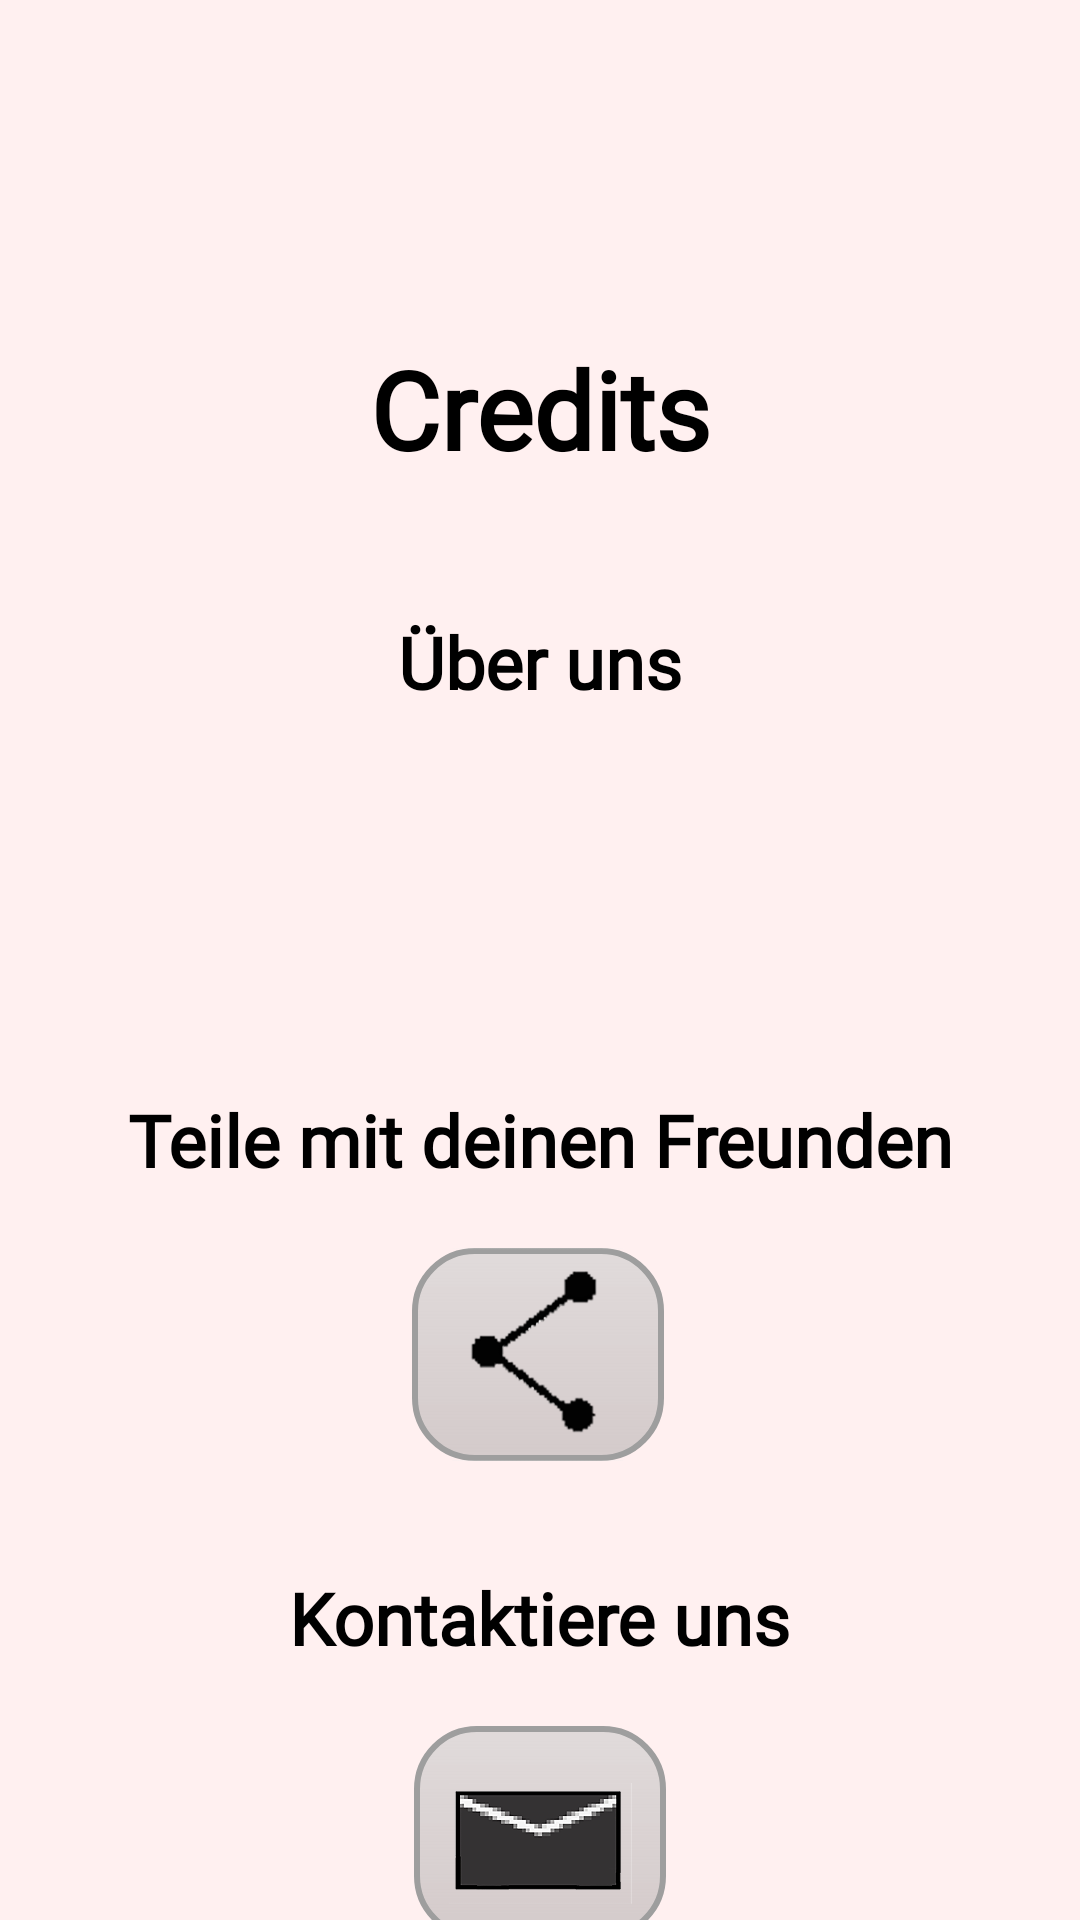

This screen was rendered from an Android layout file. Write that file and the resources it references.
<!-- AndroidManifest.xml: application theme Theme.MyApplication -->
<!-- res/layout/activity_credits.xml -->
<?xml version="1.0" encoding="utf-8"?>
<androidx.constraintlayout.widget.ConstraintLayout xmlns:android="http://schemas.android.com/apk/res/android"
    xmlns:app="http://schemas.android.com/apk/res-auto"
    xmlns:tools="http://schemas.android.com/tools"
    android:layout_width="match_parent"
    android:layout_height="match_parent"
    android:background="#FFF0F0"
    tools:context=".Credits">

    <ImageView
        android:id="@+id/imageView"
        android:layout_width="fill_parent"
        android:layout_height="fill_parent"
        android:scaleType="fitXY"
        app:layout_constraintBottom_toBottomOf="parent"
        app:layout_constraintEnd_toEndOf="parent"
        app:layout_constraintStart_toStartOf="parent"
        app:layout_constraintTop_toTopOf="parent"
        app:srcCompat="@drawable/background" />

    <ImageButton
        android:id="@+id/imgBtn_instagram"
        android:layout_width="84dp"
        android:layout_height="71dp"
        android:layout_marginTop="20dp"
        android:background="@drawable/instagramm"
        android:onClick="btnimg_instagram"
        android:soundEffectsEnabled="false"
        app:layout_constraintEnd_toEndOf="parent"
        app:layout_constraintHorizontal_bias="0.51"
        app:layout_constraintStart_toStartOf="parent"
        app:layout_constraintTop_toBottomOf="@+id/textView3" />

    <ImageButton
        android:id="@+id/imgBtn_teilen"
        android:layout_width="84dp"
        android:layout_height="71dp"
        android:layout_marginTop="20dp"
        android:background="@drawable/button_ton_share"
        android:scaleType="fitCenter"
        android:src="@drawable/pixel_teilen"
        android:onClick="btnimg_share"
        android:soundEffectsEnabled="false"
        app:layout_constraintEnd_toEndOf="parent"
        app:layout_constraintHorizontal_bias="0.498"
        app:layout_constraintStart_toStartOf="parent"
        app:layout_constraintTop_toBottomOf="@+id/textView5" />

    <TextView
        android:id="@+id/textView"
        android:layout_width="wrap_content"
        android:layout_height="wrap_content"
        android:layout_marginTop="112dp"
        android:fontFamily="@font/pixel_art"
        android:text="Credits"
        android:textColor="#000000"
        android:textColorHint="#000000"
        android:textSize="36sp"
        android:textStyle="bold"
        app:layout_constraintEnd_toEndOf="parent"
        app:layout_constraintStart_toStartOf="parent"
        app:layout_constraintTop_toTopOf="@+id/imageView" />

    <TextView
        android:id="@+id/textView3"
        android:layout_width="wrap_content"
        android:layout_height="wrap_content"
        android:layout_marginTop="44dp"
        android:fontFamily="@font/pixel_art"
        android:text="@string/ueberuns"
        android:textColor="#000000"
        android:textColorHint="#000000"
        android:textSize="24sp"
        android:textStyle="bold"
        app:layout_constraintEnd_toEndOf="parent"
        app:layout_constraintStart_toStartOf="parent"
        app:layout_constraintTop_toBottomOf="@+id/textView" />

    <TextView
        android:id="@+id/textView5"
        android:layout_width="wrap_content"
        android:layout_height="wrap_content"
        android:layout_marginTop="36dp"
        android:fontFamily="@font/pixel_art"
        android:text="@string/teile"
        android:textColor="#000000"
        android:textColorHint="#000000"
        android:textSize="24sp"
        android:textStyle="bold"
        app:layout_constraintEnd_toEndOf="parent"
        app:layout_constraintStart_toStartOf="parent"
        app:layout_constraintTop_toBottomOf="@+id/imgBtn_instagram" />

    <TextView
        android:id="@+id/textView4"
        android:layout_width="wrap_content"
        android:layout_height="wrap_content"
        android:layout_marginTop="36dp"
        android:fontFamily="@font/pixel_art"
        android:text="@string/contactus"
        android:textColor="#000000"
        android:textColorHint="#000000"
        android:textSize="24sp"
        android:textStyle="bold"
        app:layout_constraintEnd_toEndOf="parent"
        app:layout_constraintStart_toStartOf="parent"
        app:layout_constraintTop_toBottomOf="@+id/imgBtn_teilen" />

    <ImageButton
        android:id="@+id/imgbtn_email"
        android:layout_width="84dp"
        android:layout_height="71dp"
        android:layout_marginTop="20dp"
        android:background="@drawable/button_ton_share"
        android:onClick="btnimg_email"
        android:paddingBottom="10dp"
        android:scaleType="fitCenter"
        android:soundEffectsEnabled="false"
        android:src="@drawable/pixel_mail"
        app:layout_constraintEnd_toEndOf="parent"
        app:layout_constraintStart_toStartOf="parent"
        app:layout_constraintTop_toBottomOf="@+id/textView4" />
</androidx.constraintlayout.widget.ConstraintLayout>
<!-- resources referenced by this layout -->
<resources>
  <!-- drawable background: png bitmap (drawable-hdpi, 898112 bytes) -->
  <!-- drawable button_ton_share (drawable) -->
  <?xml version="1.0" encoding="utf-8"?>
  <shape xmlns:android="http://schemas.android.com/apk/res/android"
      android:shape="rectangle">
      <gradient android:startColor="#99CCCCCC"
          android:endColor="#618E8E8E"
          android:angle="270"
          />
      <corners android:radius="20dp" />
      <stroke android:width="6px" android:color="#9E9E9E" />
  </shape>
  <!-- drawable pixel_mail: png bitmap (drawable-hdpi, 25139 bytes) -->
  <!-- drawable pixel_teilen: png bitmap (drawable-hdpi, 24661 bytes) -->
  <string name="contactus">Kontaktiere uns</string>
  <string name="teile">Teile mit deinen Freunden</string>
  <string name="ueberuns">Über uns</string>
</resources>
